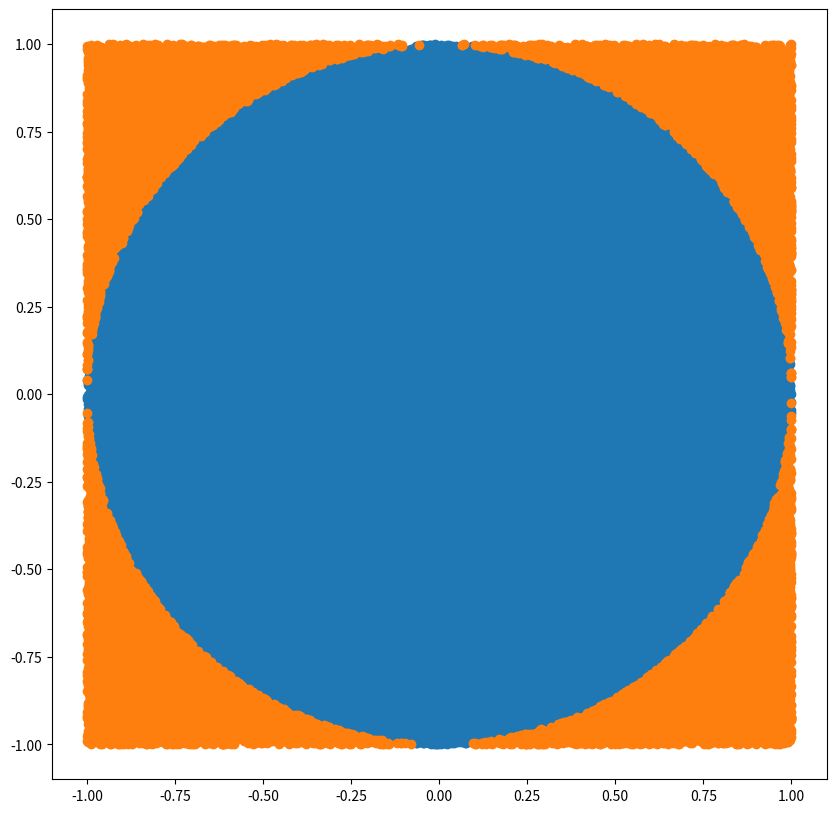

Recreate this plot in Python.
import numpy as np
import random
import matplotlib.pyplot as plt

N=100000

x = np.random.uniform(-1, 1, N)
y = np.random.uniform(-1, 1, N)

def f(X,Y):
	return  X**2 + Y**2 <= 1

f = np.vectorize(f)
mask = f(x,y)
result = 4 * np.count_nonzero(mask) / N

x_in = np.array(x)[mask]
y_in = np.array(y)[mask]
x_out = np.array(x)[~mask]
y_out = np.array(y)[~mask]

fig, ax = plt.subplots(figsize=(10,10))

ax.scatter(x_in,y_in)
ax.scatter(x_out,y_out)

print(f"pi é aproximadamente {result}")

plt.show()
